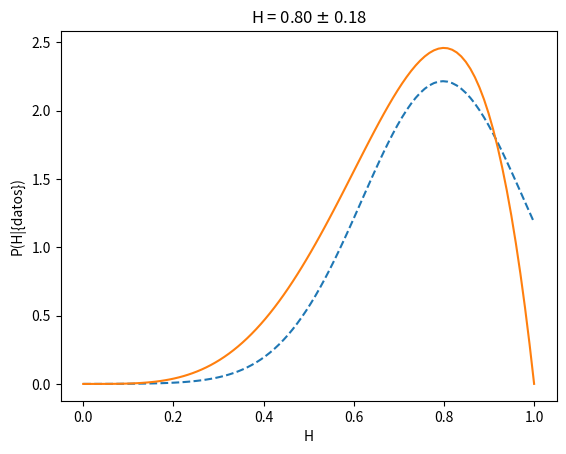

Write the Python code that produced this figure.
import numpy as np
import matplotlib.pylab as plt
#Cadena de Ingreso
cadena='scccc'
#Cálculo de la Probabilidad
def prob(h,cadena):
    Nc=cadena.count('c')
    Ns=cadena.count('s')
    a=h**Nc
    b=(1-h)**Ns
    return a*b


h=np.linspace(0.0001,1-1e-5,100)
y=prob(h,cadena)
m=np.trapz(y,x=h)
y_new=y/m

#Valores importantes
a=np.where(y_new==np.max(y_new))
H_0=h[a[0][0]]

valor=np.log(y_new)[a[0][0]+1]-2*np.log(y_new)[a[0][0]]+np.log(y_new)[a[0][0]-1]
deriv2=valor/(H_0 - h[a[0][0]-1])**2
sigma=1/np.sqrt(-deriv2)
def aprox(h):
    A=1.0/(sigma*(np.sqrt(2*np.pi)))
    B=np.exp(-(h-H_0)**2/(2*(sigma**2)))
    return A*B

plt.plot(h,aprox(h),'--')
plt.plot(h,y_new)
plt.xlabel('H')
plt.ylabel('P(H|{datos})')
plt.title('H = {:.2f} {} {:.2f}'.format(H_0,'$\pm$',sigma))
plt.savefig('coins.png')